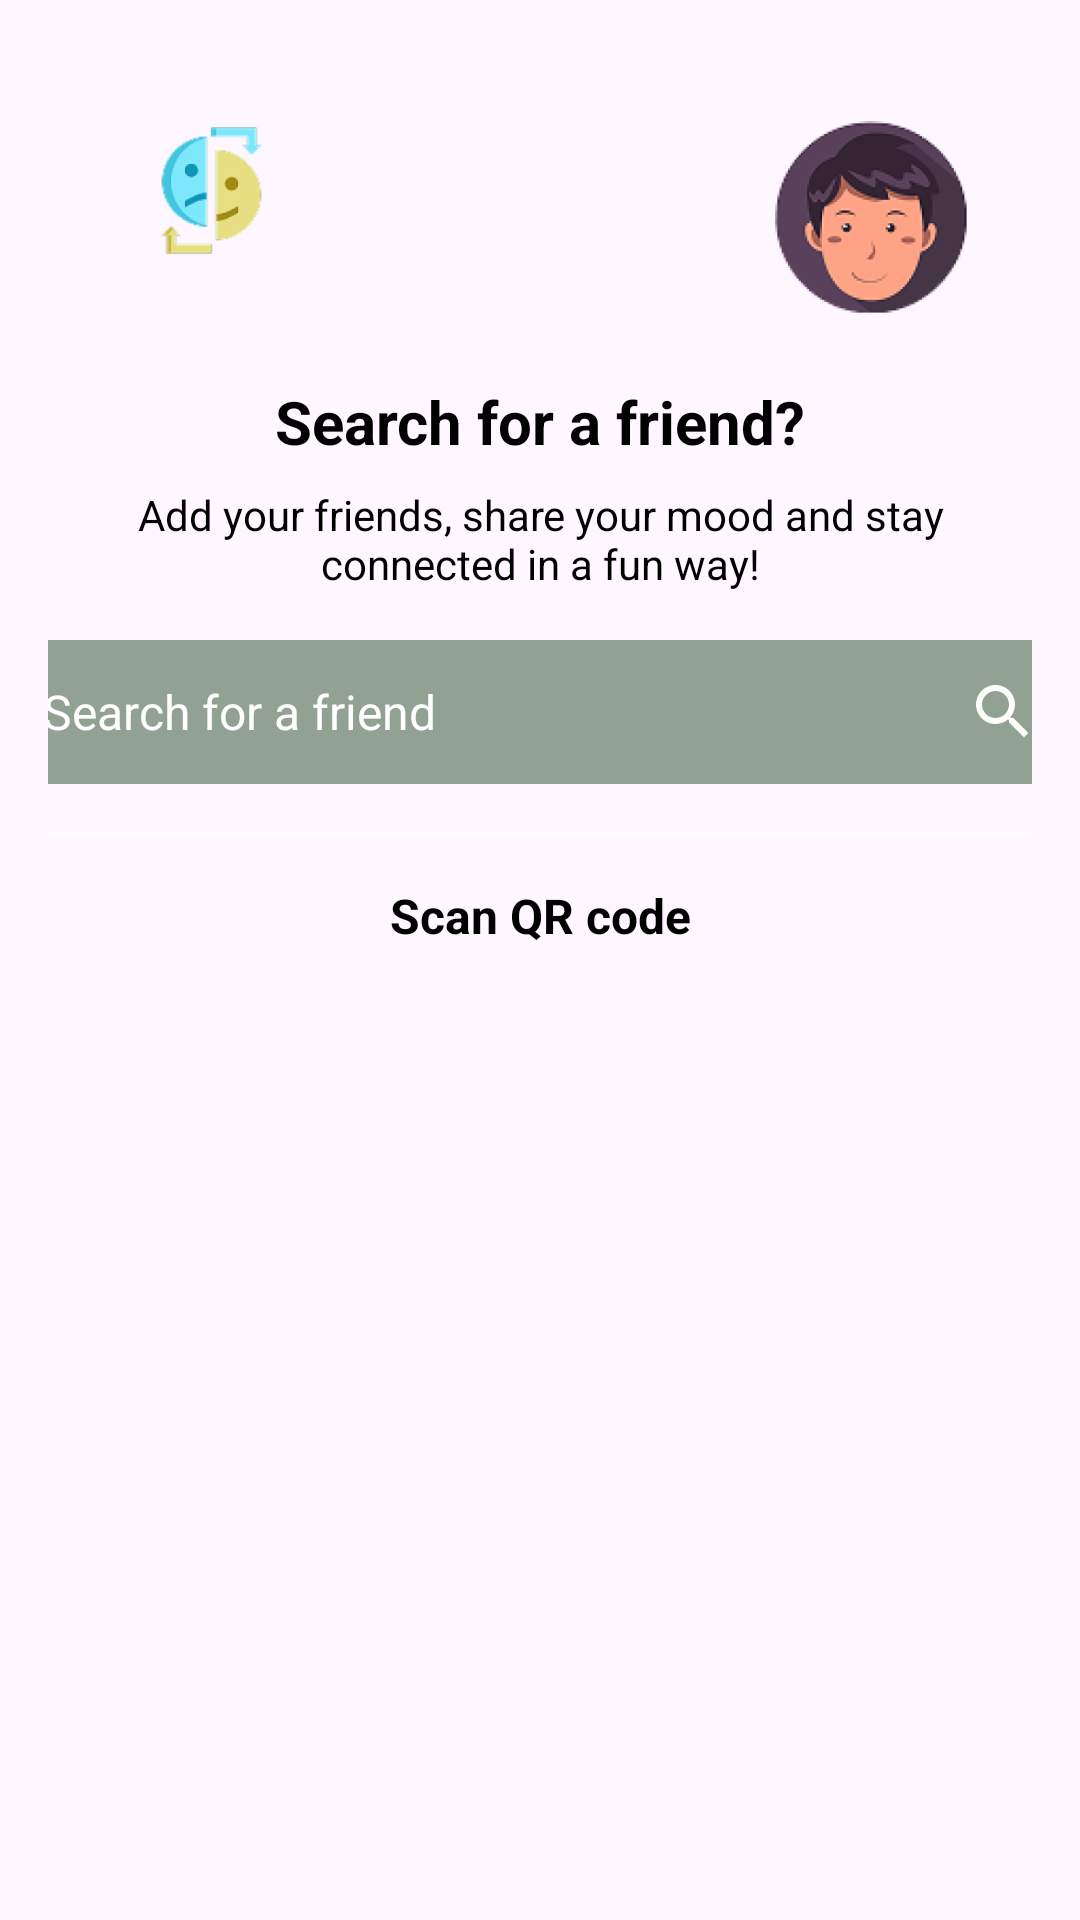

Write the Android layout XML for this screen, with the resource values it uses.
<!-- AndroidManifest.xml: application theme Theme.Moodster -->
<!-- res/layout/activity_searching_for_participant_screen.xml -->
<?xml version="1.0" encoding="utf-8"?>
<androidx.constraintlayout.widget.ConstraintLayout
    xmlns:android="http://schemas.android.com/apk/res/android"
    xmlns:app="http://schemas.android.com/apk/res-auto"
    xmlns:tools="http://schemas.android.com/tools"
    android:id="@+id/layoutSearchFriend"
    android:layout_width="match_parent"
    android:layout_height="match_parent"
    android:background="@drawable/gradient_background_main"
    android:padding="16dp"
    tools:ignore="HardcodedText"
    tools:context=".ui.SearchFriendActivity">

    
    <ImageView
        android:id="@+id/imageMoodLogo"
        android:layout_width="109dp"
        android:layout_height="87dp"
        android:layout_marginTop="4dp"
        android:contentDescription="Mood Logo"
        android:src="@mipmap/ic_app_logo_foreground"
        app:layout_constraintLeft_toLeftOf="parent"
        app:layout_constraintTop_toTopOf="parent" />

    
    <ImageView
        android:id="@+id/imageUserAvatar"
        android:layout_width="99dp"
        android:layout_height="105dp"
        android:layout_marginTop="4dp"
        android:layout_marginRight="4dp"
        android:contentDescription="User Avatar"
        android:src="@mipmap/ic_user_logo_foreground"
        app:layout_constraintRight_toRightOf="parent"
        app:layout_constraintTop_toTopOf="parent" />

    
    <TextView
        android:id="@+id/textTitleSearchFriend"
        android:layout_width="wrap_content"
        android:layout_height="wrap_content"
        android:layout_marginTop="20dp"
        android:gravity="center"
        android:text="Search for a friend?"
        android:textColor="@android:color/black"
        android:textSize="20sp"
        android:textStyle="bold"
        app:layout_constraintLeft_toLeftOf="parent"
        app:layout_constraintRight_toRightOf="parent"
        app:layout_constraintTop_toBottomOf="@+id/imageMoodLogo" />

    
    <TextView
        android:id="@+id/textSubtitleSearchFriend"
        android:layout_width="0dp"
        android:layout_height="wrap_content"
        android:layout_marginTop="8dp"
        android:gravity="center"
        android:text="Add your friends, share your mood and stay connected in a fun way!"
        android:textColor="@android:color/black"
        android:textSize="14sp"
        app:layout_constraintLeft_toLeftOf="parent"
        app:layout_constraintRight_toRightOf="parent"
        app:layout_constraintTop_toBottomOf="@+id/textTitleSearchFriend" />

    
    <LinearLayout
        android:id="@+id/layoutSearchBar"
        android:layout_width="364dp"
        android:layout_height="48dp"
        android:layout_marginTop="16dp"
        android:orientation="horizontal"
        android:gravity="center_vertical"
        android:background="@drawable/filter_background"
        android:paddingHorizontal="16dp"
        app:layout_constraintLeft_toLeftOf="parent"
        app:layout_constraintRight_toRightOf="parent"
        app:layout_constraintTop_toBottomOf="@+id/textSubtitleSearchFriend">

        
        <TextView
            android:id="@+id/textSearchPlaceholder"
            android:layout_width="0dp"
            android:layout_height="wrap_content"
            android:layout_weight="1"
            android:text="Search for a friend"
            android:textColor="@android:color/white"
            android:textSize="16sp" />

        
        <ImageView
            android:id="@+id/iconSearch"
            android:layout_width="24dp"
            android:layout_height="24dp"
            android:contentDescription="Search Icon"
            app:tint="@android:color/white"
            android:src="@drawable/ic_search" />
    </LinearLayout>

    
    <View
        android:id="@+id/dividerLine"
        android:layout_width="match_parent"
        android:layout_height="1dp"
        android:layout_marginTop="16dp"
        android:background="@color/white"
        app:layout_constraintLeft_toLeftOf="parent"
        app:layout_constraintRight_toRightOf="parent"
        app:layout_constraintTop_toBottomOf="@+id/layoutSearchBar" />

    
    <TextView
        android:id="@+id/textScanQrLabel"
        android:layout_width="wrap_content"
        android:layout_height="wrap_content"
        android:layout_marginTop="16dp"
        android:gravity="center"
        android:text="Scan QR code"
        android:textColor="@android:color/black"
        android:textSize="16sp"
        android:textStyle="bold"
        app:layout_constraintLeft_toLeftOf="parent"
        app:layout_constraintRight_toRightOf="parent"
        app:layout_constraintTop_toBottomOf="@+id/dividerLine" />

    
    <ImageView
        android:id="@+id/imageQrCode"
        android:layout_width="200dp"
        android:layout_height="200dp"
        android:layout_marginTop="32dp"
        android:contentDescription="QR code"
        android:src="@drawable/ic_qr_code_placeholder"
        app:layout_constraintHorizontal_bias="0.497"
        app:layout_constraintLeft_toLeftOf="parent"
        app:layout_constraintRight_toRightOf="parent"
        app:layout_constraintTop_toBottomOf="@+id/textScanQrLabel" />

</androidx.constraintlayout.widget.ConstraintLayout>
<!-- resources referenced by this layout -->
<resources>
  <color name="white">#FFFFFFFF</color>
  <!-- drawable filter_background (drawable) -->
  <?xml version="1.0" encoding="utf-8"?>
  <shape xmlns:android="http://schemas.android.com/apk/res/android"
      android:shape="rectangle">
      <solid android:color="#B5667F66"/>
      <corners android:radius="12dp"/>
  </shape>
  <!-- drawable ic_search (drawable) -->
  <?xml version="1.0" encoding="utf-8"?>
  <vector xmlns:android="http://schemas.android.com/apk/res/android"
      android:width="24dp"
      android:height="24dp"
      android:viewportWidth="24"
      android:viewportHeight="24">
  
      <path
          android:fillColor="#FF000000"
          android:pathData="M15.5,14h-0.79l-0.28 -0.27C15.41,12.59 16,11.11 16,9.5
                            16,5.91 13.09,3 9.5,3
                            5.91,3 3,5.91 3,9.5
                            3,13.09 5.91,16 9.5,16
                            11.11,16 12.59,15.41 13.73,14.43
                            l0.27,0.28v0.79l5,4.99
                            L20.49,19l-4.99 -5z
                            M9.5,14C7.01,14 5,11.99 5,9.5
                            5,7.01 7.01,5 9.5,5
                            11.99,5 14,7.01 14,9.5
                            14,11.99 11.99,14 9.5,14z"/>
  </vector>
  <!-- mipmap ic_app_logo_foreground: webp bitmap (mipmap-hdpi, 3956 bytes) -->
  <!-- mipmap ic_user_logo_foreground: webp bitmap (mipmap-hdpi, 8504 bytes) -->
  <style name="Theme.Moodster" parent="Base.Theme.Moodster" />
  <style name="Base.Theme.Moodster" parent="Theme.Material3.DayNight.NoActionBar">
          
          <item name="colorPrimary">@color/dark_green</item>
      </style>
  <color name="dark_green">#4A5A44</color>
</resources>
